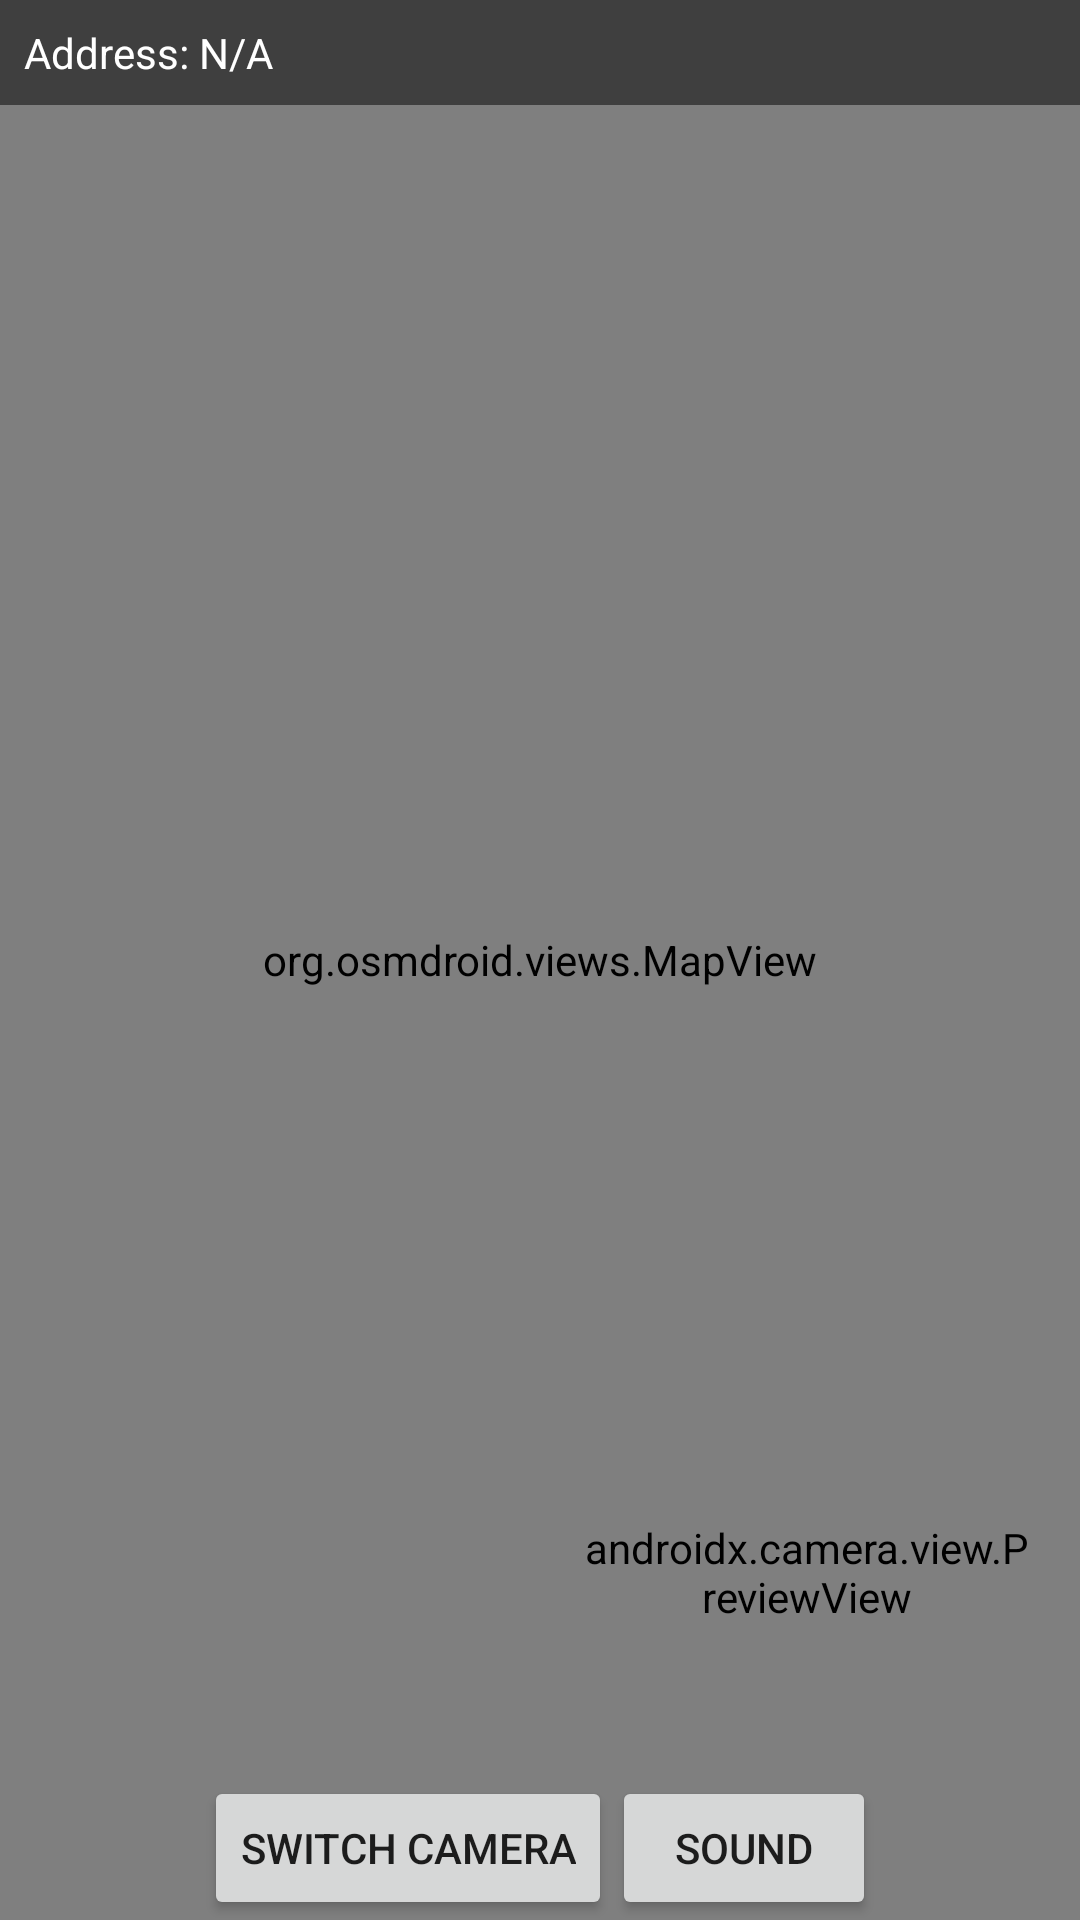

Here is an Android app screen rendered from its layout file. Give the layout XML and the strings, colors and styles it references.
<!-- AndroidManifest.xml: application theme Theme.BicycleAlarmSystem -->
<!-- res/layout/activity_find_bike.xml -->
<?xml version="1.0" encoding="utf-8"?>
<RelativeLayout xmlns:android="http://schemas.android.com/apk/res/android"
    android:layout_width="match_parent"
    android:layout_height="match_parent">

    <org.osmdroid.views.MapView
        android:id="@+id/map"
        android:layout_width="match_parent"
        android:layout_height="match_parent" />

    <TextView
        android:id="@+id/addressTextView"
        android:layout_width="match_parent"
        android:layout_height="wrap_content"
        android:layout_alignParentTop="true"
        android:background="#80000000"
        android:padding="8dp"
        android:textColor="@android:color/white"
        android:text="Address: N/A" />

    <FrameLayout
        android:id="@+id/cameraContainer"
        android:layout_width="150dp"
        android:layout_height="200dp"
        android:layout_alignParentEnd="true"
        android:layout_alignParentBottom="true"
        android:layout_margin="16dp">

        <androidx.camera.view.PreviewView
            android:id="@+id/cameraPreview"
            android:layout_width="match_parent"
            android:layout_height="match_parent" />
    </FrameLayout>

    <LinearLayout
        android:layout_width="match_parent"
        android:layout_height="wrap_content"
        android:orientation="horizontal"
        android:layout_alignParentBottom="true"
        android:gravity="center">

        <Button
            android:id="@+id/switchCameraButton"
            android:layout_width="wrap_content"
            android:layout_height="wrap_content"
            android:text="Switch Camera" />

        <Button
            android:id="@+id/soundButton"
            android:layout_width="wrap_content"
            android:layout_height="wrap_content"
            android:text="Sound" />
    </LinearLayout>

</RelativeLayout>
<!-- resources referenced by this layout -->
<resources>
  <style name="Theme.BicycleAlarmSystem" parent="Theme.AppCompat.Light.DarkActionBar">
          
      </style>
</resources>
